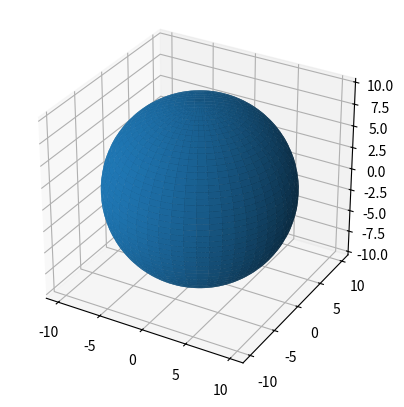

The script that saved this image:
import matplotlib.pyplot as plt
import numpy as np


fig = plt.figure()
ax = fig.add_subplot(projection='3d')

# makedata
u = np.linspace(0, 2 * np.pi, 100)
v = np.linspace(0, np.pi, 100)
x = 10 * np.outer(np.cos(u), np.sin(v))
y = 10 * np.outer(np.sin(u), np.sin(v))
z = 10 * np.outer(np.ones(np.size(u)), np.cos(v))

#plot the surface
ax.plot_surface(x, y, z)

ax.set_aspect('equal')

#plt.show()